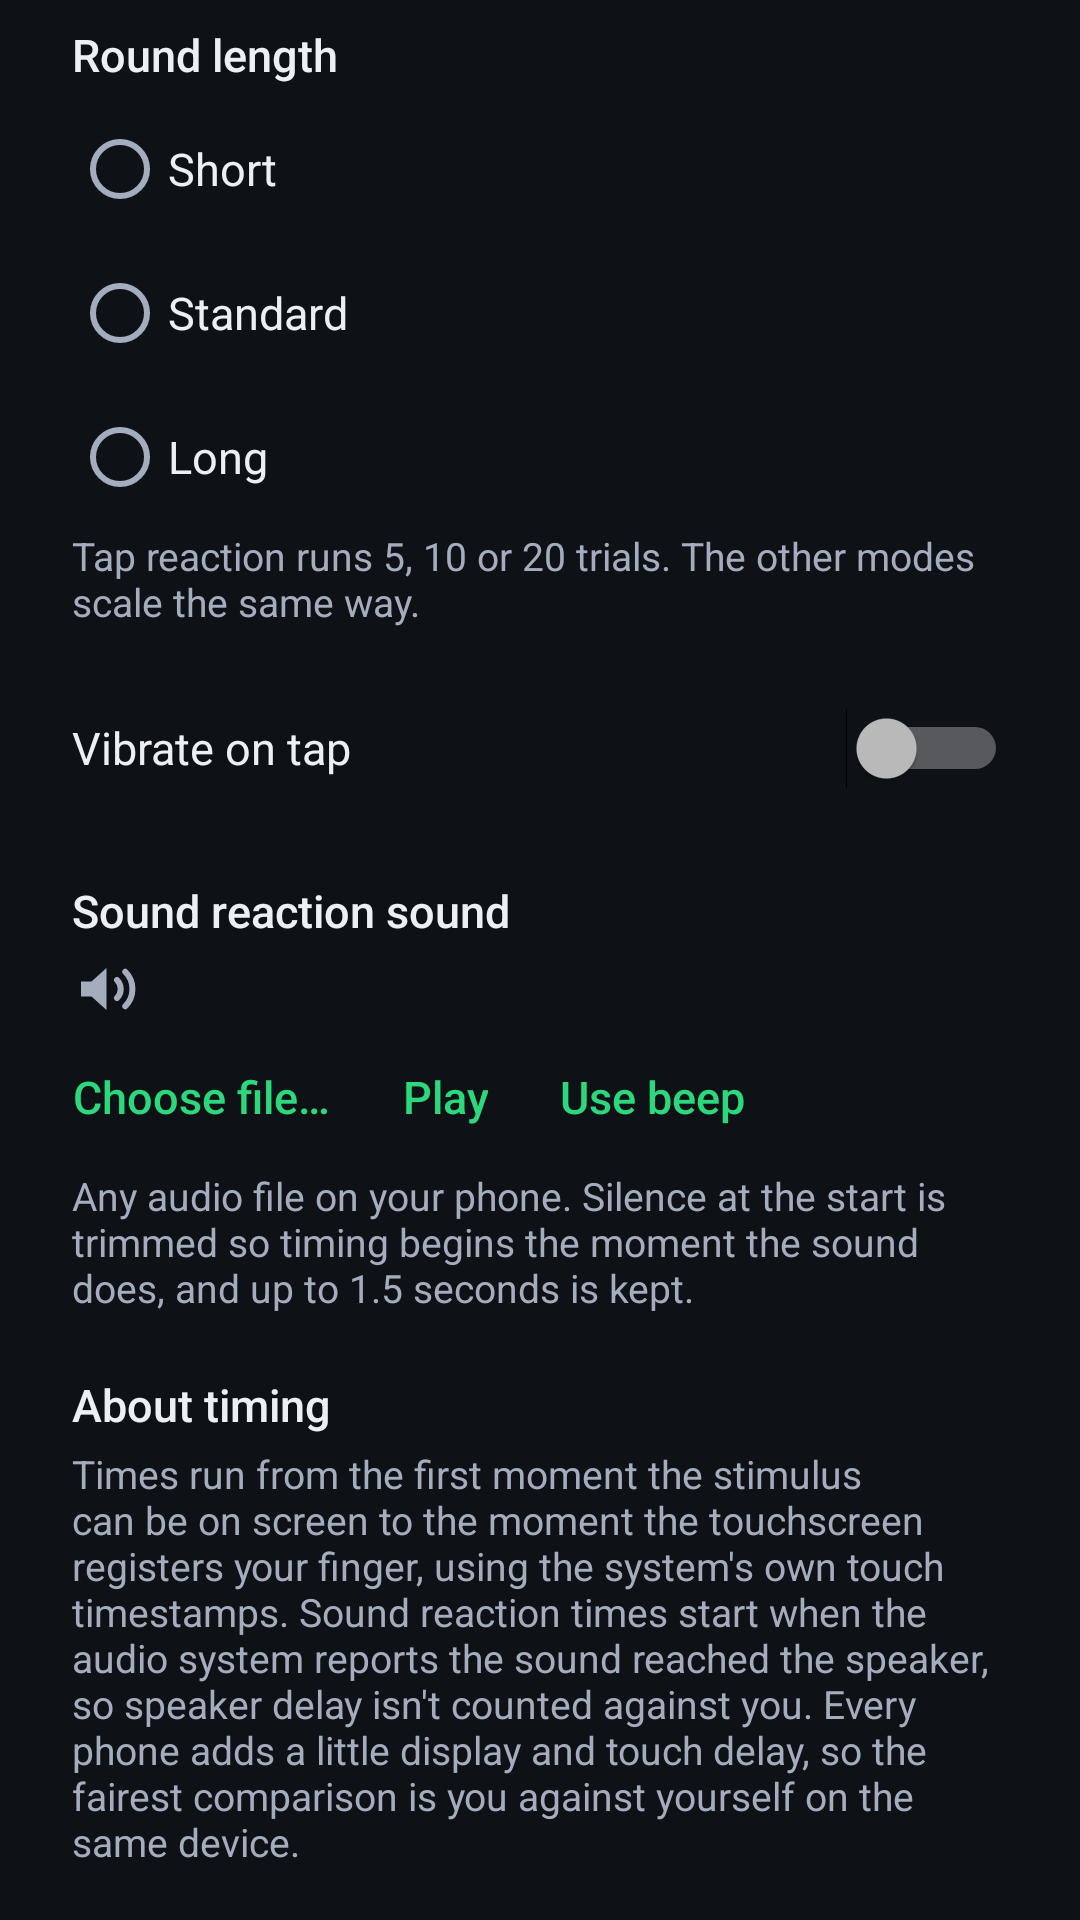

Reconstruct the res/layout file that produces this screen, plus the resources it refers to.
<!-- AndroidManifest.xml: application theme Theme.Reflex -->
<!-- res/layout/dialog_settings.xml -->
<?xml version="1.0" encoding="utf-8"?>
<ScrollView xmlns:android="http://schemas.android.com/apk/res/android"
    android:layout_width="match_parent"
    android:layout_height="wrap_content">

    <LinearLayout
        android:layout_width="match_parent"
        android:layout_height="wrap_content"
        android:orientation="vertical"
        android:paddingStart="24dp"
        android:paddingTop="8dp"
        android:paddingEnd="24dp"
        android:paddingBottom="8dp">

        <TextView
            style="@style/Text.Title"
            android:layout_width="match_parent"
            android:layout_height="wrap_content"
            android:text="@string/settings_length"
            android:textSize="15sp" />

        <RadioGroup
            android:id="@+id/length_group"
            android:layout_width="match_parent"
            android:layout_height="wrap_content"
            android:layout_marginTop="4dp">

            <RadioButton
                android:id="@+id/length_short"
                android:layout_width="match_parent"
                android:layout_height="48dp"
                android:text="@string/length_short"
                android:textColor="@color/text"
                android:textSize="15sp" />

            <RadioButton
                android:id="@+id/length_standard"
                android:layout_width="match_parent"
                android:layout_height="48dp"
                android:text="@string/length_standard"
                android:textColor="@color/text"
                android:textSize="15sp" />

            <RadioButton
                android:id="@+id/length_long"
                android:layout_width="match_parent"
                android:layout_height="48dp"
                android:text="@string/length_long"
                android:textColor="@color/text"
                android:textSize="15sp" />
        </RadioGroup>

        <TextView
            style="@style/Text.Body"
            android:layout_width="match_parent"
            android:layout_height="wrap_content"
            android:text="@string/length_hint"
            android:textSize="13sp" />

        <Switch
            android:id="@+id/haptics"
            android:layout_width="match_parent"
            android:layout_height="48dp"
            android:layout_marginTop="16dp"
            android:text="@string/settings_haptics"
            android:textColor="@color/text"
            android:textSize="15sp" />

        <TextView
            style="@style/Text.Title"
            android:layout_width="match_parent"
            android:layout_height="wrap_content"
            android:layout_marginTop="20dp"
            android:text="@string/settings_cue"
            android:textSize="15sp" />

        <TextView
            android:id="@+id/cue_name"
            android:layout_width="match_parent"
            android:layout_height="wrap_content"
            android:layout_marginTop="4dp"
            android:drawableStart="@drawable/ic_mode_sound"
            android:drawablePadding="10dp"
            android:drawableTint="@color/text2"
            android:ellipsize="middle"
            android:gravity="center_vertical"
            android:singleLine="true"
            android:textColor="@color/text"
            android:textSize="15sp" />

        <LinearLayout
            android:layout_width="match_parent"
            android:layout_height="wrap_content"
            android:layout_marginStart="-12dp"
            android:orientation="horizontal">

            <Button
                android:id="@+id/cue_choose"
                style="?android:attr/borderlessButtonStyle"
                android:layout_width="wrap_content"
                android:layout_height="48dp"
                android:minWidth="0dp"
                android:paddingStart="12dp"
                android:paddingEnd="12dp"
                android:text="@string/cue_choose"
                android:textAllCaps="false"
                android:textColor="@color/accent"
                android:textSize="15sp" />

            <Button
                android:id="@+id/cue_play"
                style="?android:attr/borderlessButtonStyle"
                android:layout_width="wrap_content"
                android:layout_height="48dp"
                android:minWidth="0dp"
                android:paddingStart="12dp"
                android:paddingEnd="12dp"
                android:text="@string/cue_play"
                android:textAllCaps="false"
                android:textColor="@color/accent"
                android:textSize="15sp" />

            <Button
                android:id="@+id/cue_reset"
                style="?android:attr/borderlessButtonStyle"
                android:layout_width="wrap_content"
                android:layout_height="48dp"
                android:minWidth="0dp"
                android:paddingStart="12dp"
                android:paddingEnd="12dp"
                android:text="@string/cue_reset"
                android:textAllCaps="false"
                android:textColor="@color/accent"
                android:textSize="15sp" />
        </LinearLayout>

        <TextView
            style="@style/Text.Body"
            android:layout_width="match_parent"
            android:layout_height="wrap_content"
            android:text="@string/cue_hint"
            android:textSize="13sp" />

        <TextView
            style="@style/Text.Title"
            android:layout_width="match_parent"
            android:layout_height="wrap_content"
            android:layout_marginTop="20dp"
            android:text="@string/settings_timing_title"
            android:textSize="15sp" />

        <TextView
            style="@style/Text.Body"
            android:layout_width="match_parent"
            android:layout_height="wrap_content"
            android:layout_marginTop="4dp"
            android:text="@string/settings_timing_body"
            android:textSize="13sp" />
    </LinearLayout>
</ScrollView>
<!-- resources referenced by this layout -->
<resources>
  <color name="accent">#2BD97C</color>
  <color name="text">#ECEFF4</color>
  <color name="text2">#A4ADBD</color>
  <!-- drawable ic_mode_sound (drawable) -->
  <?xml version="1.0" encoding="utf-8"?>
  <vector xmlns:android="http://schemas.android.com/apk/res/android"
      android:width="24dp"
      android:height="24dp"
      android:viewportWidth="24"
      android:viewportHeight="24">
      <path android:fillColor="#FFFFFF" android:pathData="M3,9.5h3.5l5,-4.5v14l-5,-4.5h-3.5z" />
      <path android:strokeColor="#FFFFFF" android:strokeWidth="2" android:strokeLineCap="round" android:pathData="M15,9a4.25,4.25 0,0 1,0 6 M17.75,6.25a8.1,8.1 0,0 1,0 11.5" />
  </vector>
  <string name="cue_choose">Choose file…</string>
  <string name="cue_hint">Any audio file on your phone. Silence at the start is trimmed so timing begins the moment the sound does, and up to 1.5 seconds is kept.</string>
  <string name="cue_play">Play</string>
  <string name="cue_reset">Use beep</string>
  <string name="length_hint">Tap reaction runs 5, 10 or 20 trials. The other modes scale the same way.</string>
  <string name="length_long">Long</string>
  <string name="length_short">Short</string>
  <string name="length_standard">Standard</string>
  <string name="settings_cue">Sound reaction sound</string>
  <string name="settings_haptics">Vibrate on tap</string>
  <string name="settings_length">Round length</string>
  <string name="settings_timing_body">Times run from the first moment the stimulus can be on screen to the moment the touchscreen registers your finger, using the system\'s own touch timestamps. Sound reaction times start when the audio system reports the sound reached the speaker, so speaker delay isn\'t counted against you. Every phone adds a little display and touch delay, so the fairest comparison is you against yourself on the same device.</string>
  <string name="settings_timing_title">About timing</string>
  <style name="Text.Body">
          <item name="android:textColor">@color/text2</item>
          <item name="android:textSize">14sp</item>
      </style>
  <style name="Text.Title">
          <item name="android:textColor">@color/text</item>
          <item name="android:textSize">17sp</item>
          <item name="android:fontFamily">sans-serif-medium</item>
      </style>
  <style name="Theme.Reflex" parent="android:Theme.Material.NoActionBar">
          <item name="android:windowBackground">@color/bg</item>
          <item name="android:colorBackground">@color/bg</item>
          <item name="android:colorPrimary">@color/surface</item>
          <item name="android:colorPrimaryDark">@color/bg</item>
          <item name="android:colorAccent">@color/accent</item>
          <item name="android:colorControlActivated">@color/accent</item>
          <item name="android:textColorPrimary">@color/text</item>
          <item name="android:textColorSecondary">@color/text2</item>
          <item name="android:statusBarColor">@android:color/transparent</item>
          <item name="android:navigationBarColor">@android:color/transparent</item>
          <item name="android:alertDialogTheme">@style/Theme.Reflex.Dialog</item>
      </style>
  <color name="bg">#0E1116</color>
  <color name="surface">#161A21</color>
  <style name="Theme.Reflex.Dialog" parent="android:Theme.Material.Dialog.Alert">
          <item name="android:colorBackground">@color/surface2</item>
          <item name="android:colorAccent">@color/accent</item>
          <item name="android:colorControlActivated">@color/accent</item>
          <item name="android:textColorPrimary">@color/text</item>
          <item name="android:textColorSecondary">@color/text2</item>
      </style>
  <color name="surface2">#1F2530</color>
</resources>
